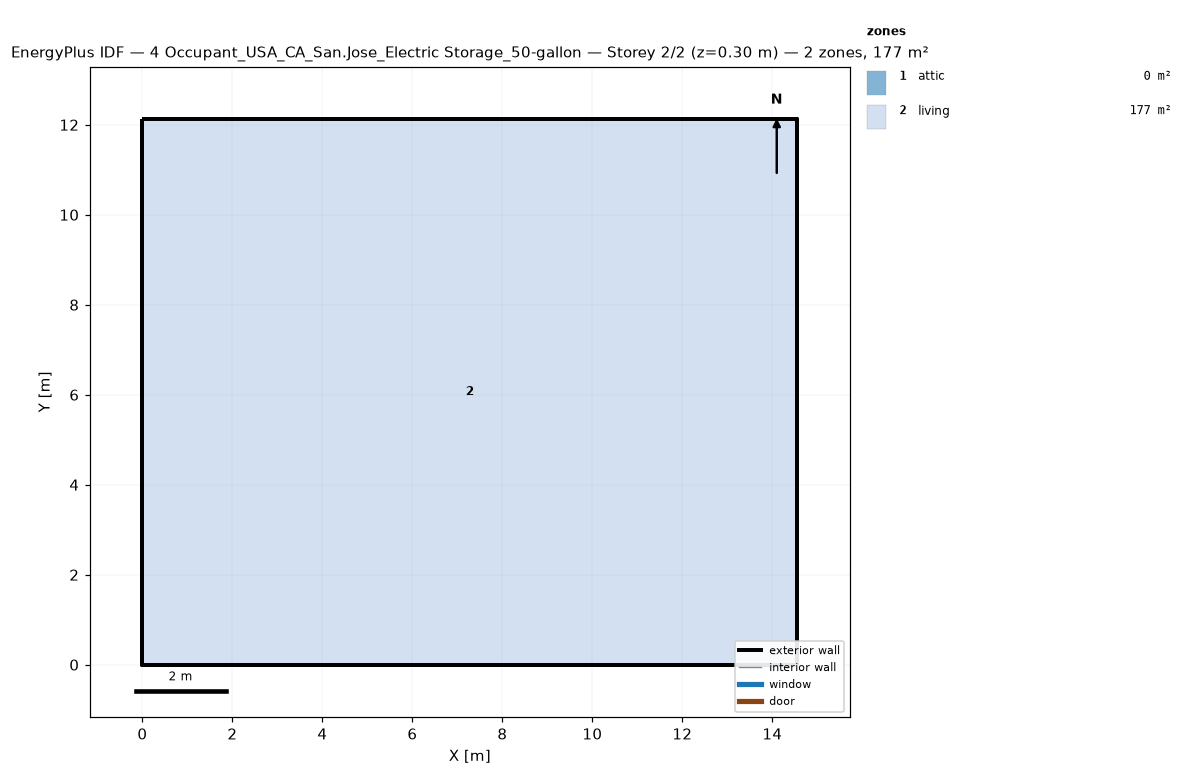
=== STOREY PLAN SPEC (per zone: floor XY polygon, exterior-wall plan segments, windows/doors) ===
zone 1: attic  (0.0 m²)
  exterior wall: (14.55, 0.00) – (14.55, 12.13) – (14.55, 6.06)  [18.2 m]
  exterior wall: (0.00, 12.13) – (0.00, 0.00) – (0.00, 6.06)  [18.2 m]
zone 2: living  (176.5 m²)
  floor: (0.00, 0.00) (0.00, 12.13) (14.55, 12.13) (14.55, 0.00)
  exterior wall: (0.00, 0.00) – (14.55, 0.00)  [14.6 m]
  exterior wall: (14.55, 0.00) – (14.55, 12.13)  [12.1 m]
  exterior wall: (14.55, 12.13) – (0.00, 12.13)  [14.6 m]
  exterior wall: (0.00, 12.13) – (0.00, 0.00)  [12.1 m]

=== DERIVED (storey summary) ===
Building: 4 Occupant_USA_CA_San.Jose_Electric Storage_50-gallon
Storey: 2 of 2  (floor level z = 0.30 m)
Storey gross floor area: 176.5 m²
Zones on this storey: 2
  - attic: floor 0.0 m²; exterior wall 36.4 m (24.5 m²); WWR 0.0%
  - living: floor 176.5 m²; exterior wall 53.4 m (146.4 m²); WWR 0.0%
Zone adjacency: (none detected)